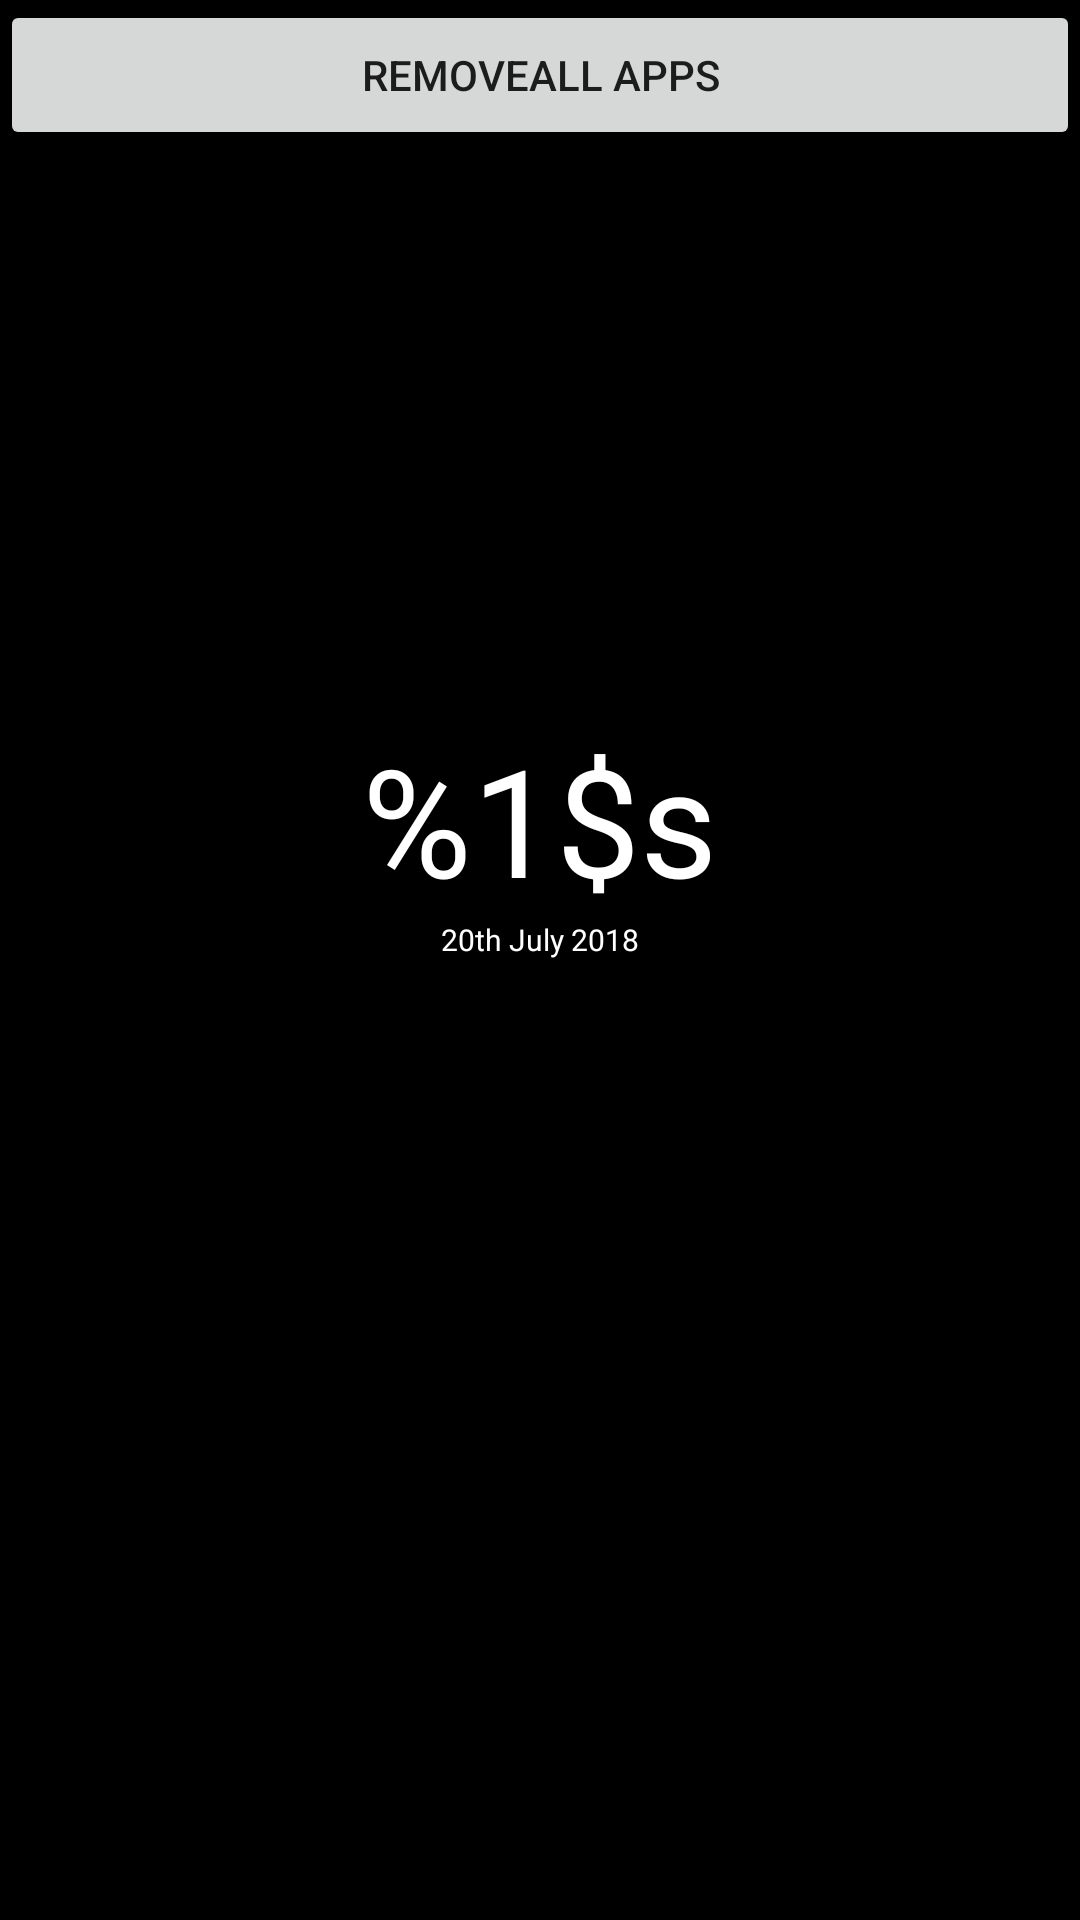

Here is an Android app screen rendered from its layout file. Give the layout XML and the strings, colors and styles it references.
<!-- AndroidManifest.xml: application theme AppTheme -->
<!-- res/layout/fragment_home.xml -->
<?xml version="1.0" encoding="utf-8"?>
<FrameLayout xmlns:android="http://schemas.android.com/apk/res/android"
    xmlns:tools="http://schemas.android.com/tools"
    android:id="@+id/fragment_home"
    android:layout_width="match_parent"
    android:layout_height="match_parent"
    android:background="@color/pureBlack"
    android:orientation="vertical"
    android:layout_centerVertical="true"
    tools:context=".HomeFragment">
<RelativeLayout
    android:layout_width="match_parent"
    android:layout_height="match_parent"
    >
    <RelativeLayout
        android:layout_width="wrap_content"
        android:layout_height="wrap_content"
        android:layout_centerVertical="true"
        android:layout_centerInParent="true">

        <TextView
            android:id="@+id/time"
            android:layout_width="wrap_content"
            android:layout_height="wrap_content"
            android:layout_centerHorizontal="true"
            android:textColor="@color/white"
            android:text="@string/time"
            android:textSize="50dp" />

        <TextView
            android:id="@+id/date"
            android:layout_width="wrap_content"
            android:layout_height="wrap_content"
            android:layout_below="@+id/time"
            android:layout_centerHorizontal="true"
            android:text="20th July 2018"
            android:textColor="@color/white"
            android:textSize="10dp" />
        />

        <LinearLayout
            android:id="@+id/apps"
            android:layout_width="330dp"
            android:layout_height="40dp"
            android:layout_below="@+id/date"
            android:layout_marginTop="40dp"
            android:layout_centerVertical="true"
            android:layout_centerHorizontal="true"
            >

            <ImageButton

                android:id="@+id/app1"
                android:layout_width="wrap_content"
                android:layout_height="40dp"
                android:scaleType="centerInside"
                android:background="@null"
                android:layout_weight="4"
                android:onClick="selector"
                android:src="@drawable/ic_add_black_24dp" />

            <ImageButton
                android:id="@+id/app2"
                android:layout_width="wrap_content"
                android:layout_height="40dp"
                android:layout_weight="4"
                android:scaleType="centerInside"
                android:background="@null"
                android:onClick="selector"
                android:src="@drawable/ic_add_black_24dp"
                />

            <ImageButton
                android:id="@+id/app3"
                android:layout_width="wrap_content"
                android:layout_height="40dp"
                android:layout_weight="4"
                android:scaleType="centerInside"
                android:background="@null"
                android:onClick="selector"
                android:src="@drawable/ic_add_black_24dp"
                />

            <ImageButton
                android:id="@+id/app4"
                android:layout_width="wrap_content"
                android:layout_height="40dp"
                android:scaleType="centerInside"
                android:layout_weight="4"
                android:background="@null"
                android:onClick="selector"
                android:src="@drawable/ic_add_black_24dp"
                />

        </LinearLayout>

    </RelativeLayout>

</RelativeLayout>
    <Button
        android:layout_width="match_parent"
        android:layout_height="50dp"
        android:text="removeall apps"
        android:onClick="clicko"/>
</FrameLayout>
<!-- resources referenced by this layout -->
<resources>
  <color name="pureBlack">#000</color>
  <color name="white">#fff</color>
  <string name="time">%1$s</string>
  <style name="AppTheme" parent="Theme.AppCompat.Light.DarkActionBar">
          
          <item name="colorPrimary">@color/colorPrimary</item>
          <item name="colorPrimaryDark">@color/colorPrimaryDark</item>
          <item name="colorAccent">@color/colorAccent</item>
          <item name="android:windowActionBar">false</item>
          <item name="android:windowNoTitle">true</item>
      </style>
  <color name="colorPrimary">#3F51B5</color>
  <color name="colorPrimaryDark">#303F9F</color>
  <color name="colorAccent">#FF4081</color>
</resources>
